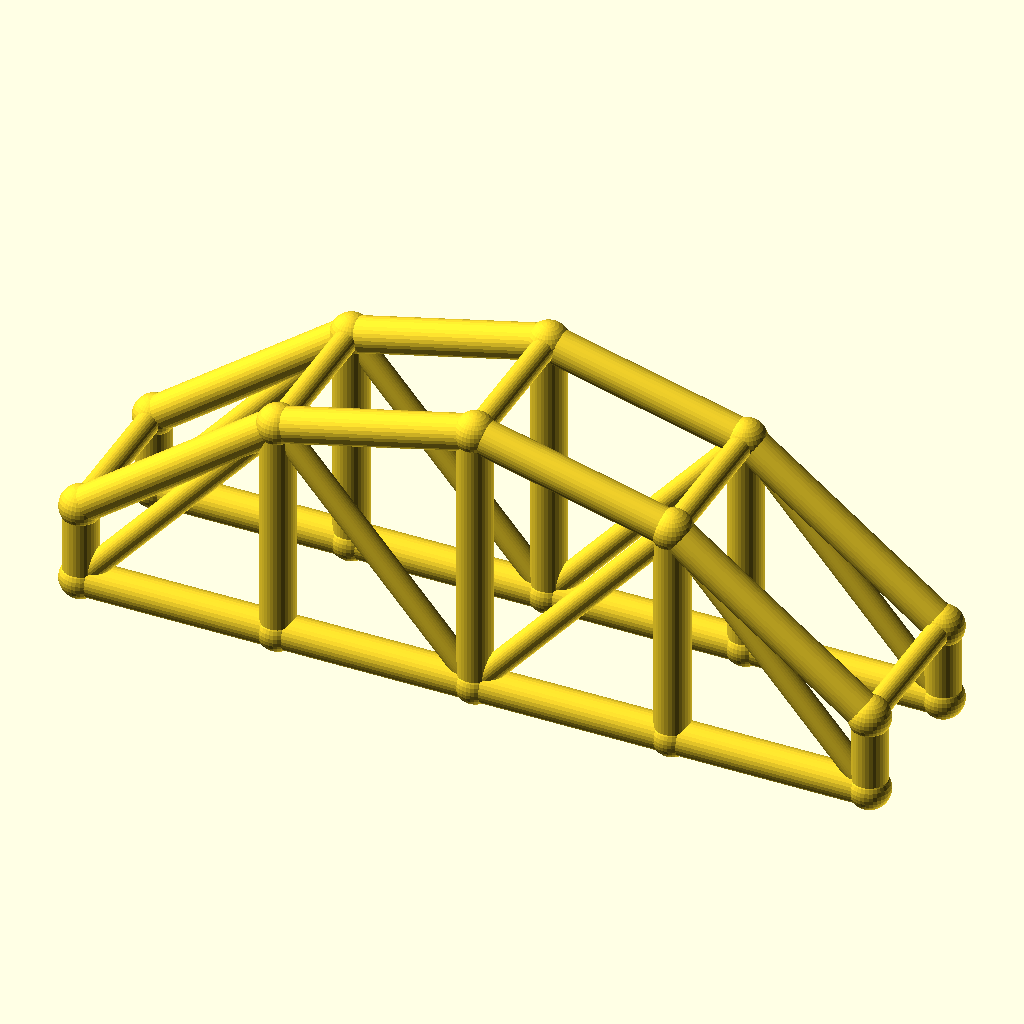
Cell 1: the model at its default parameters.
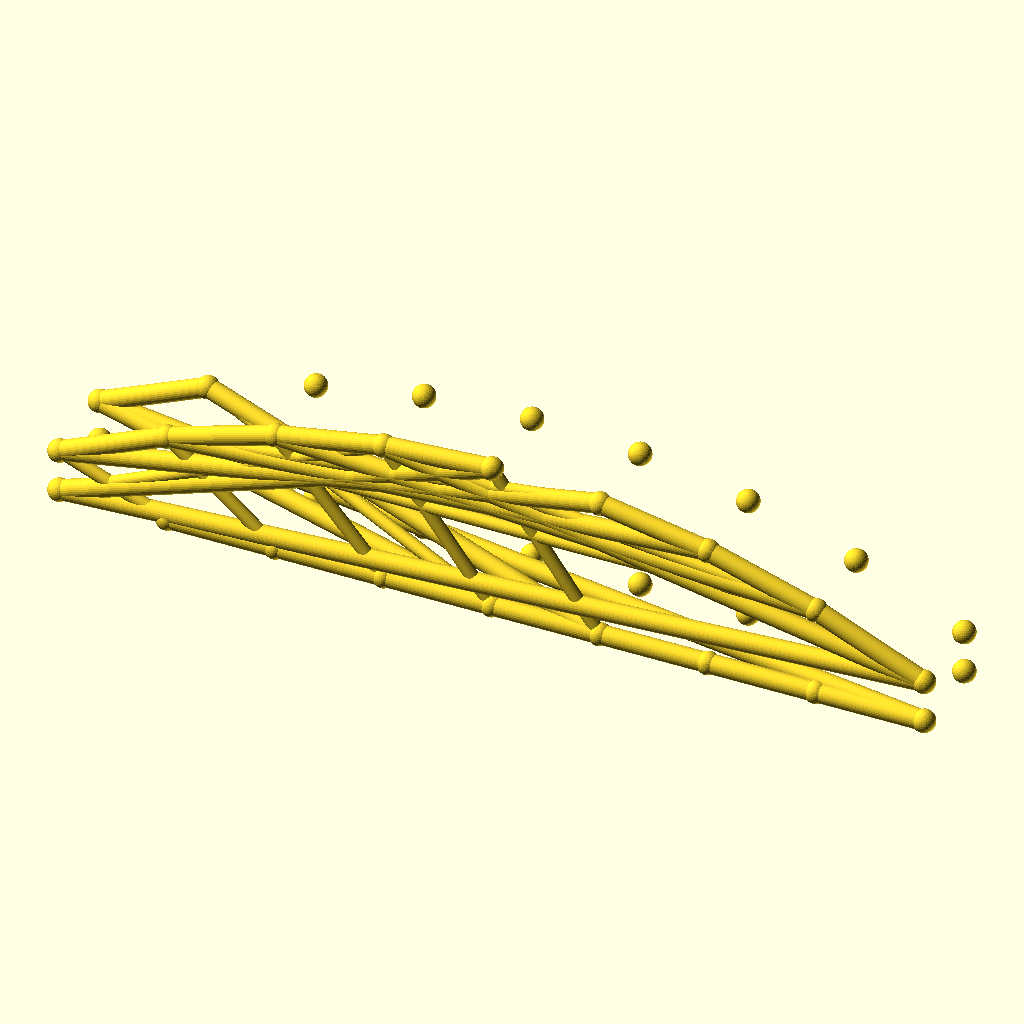
Cell 2: bays = 8 (everything else at default).
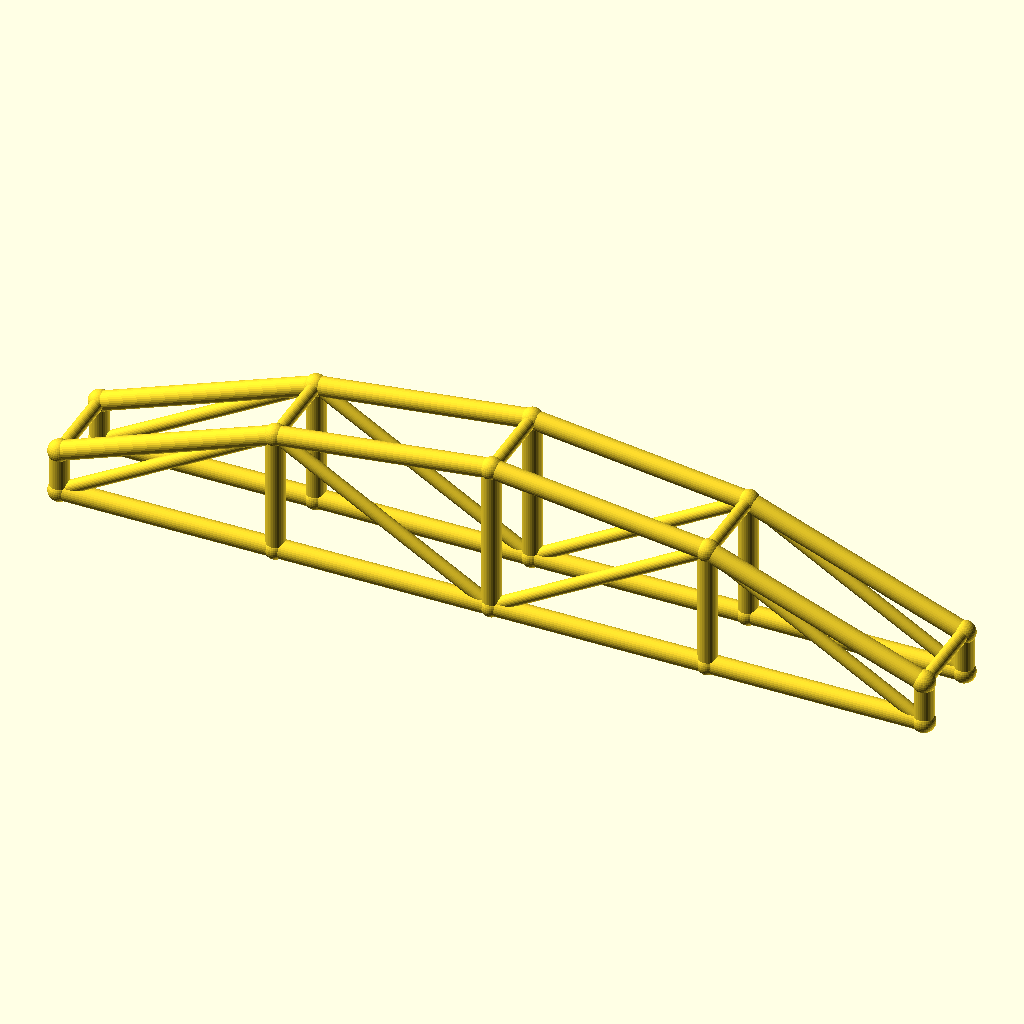
Cell 3: the same model with arch_bay = 50.
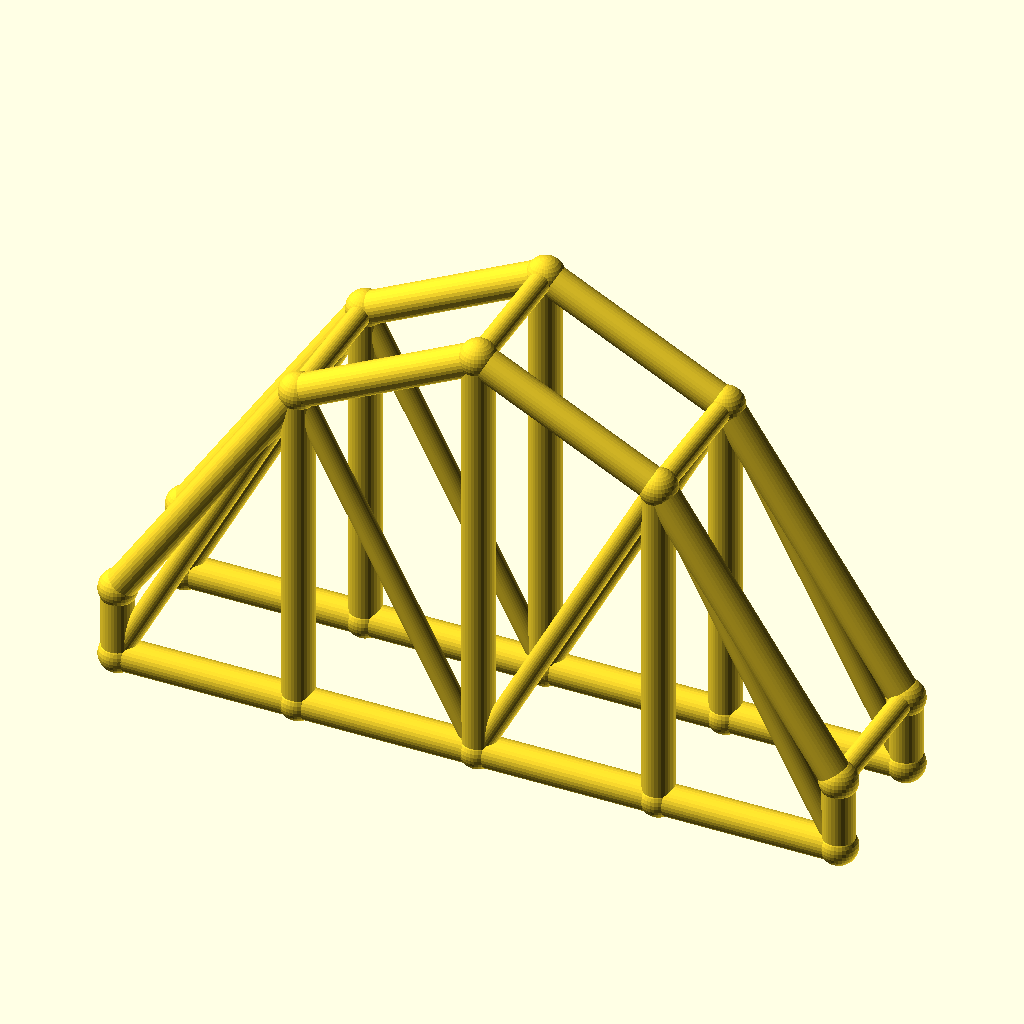
Cell 4 — rise set to 50, the other parameters unchanged.
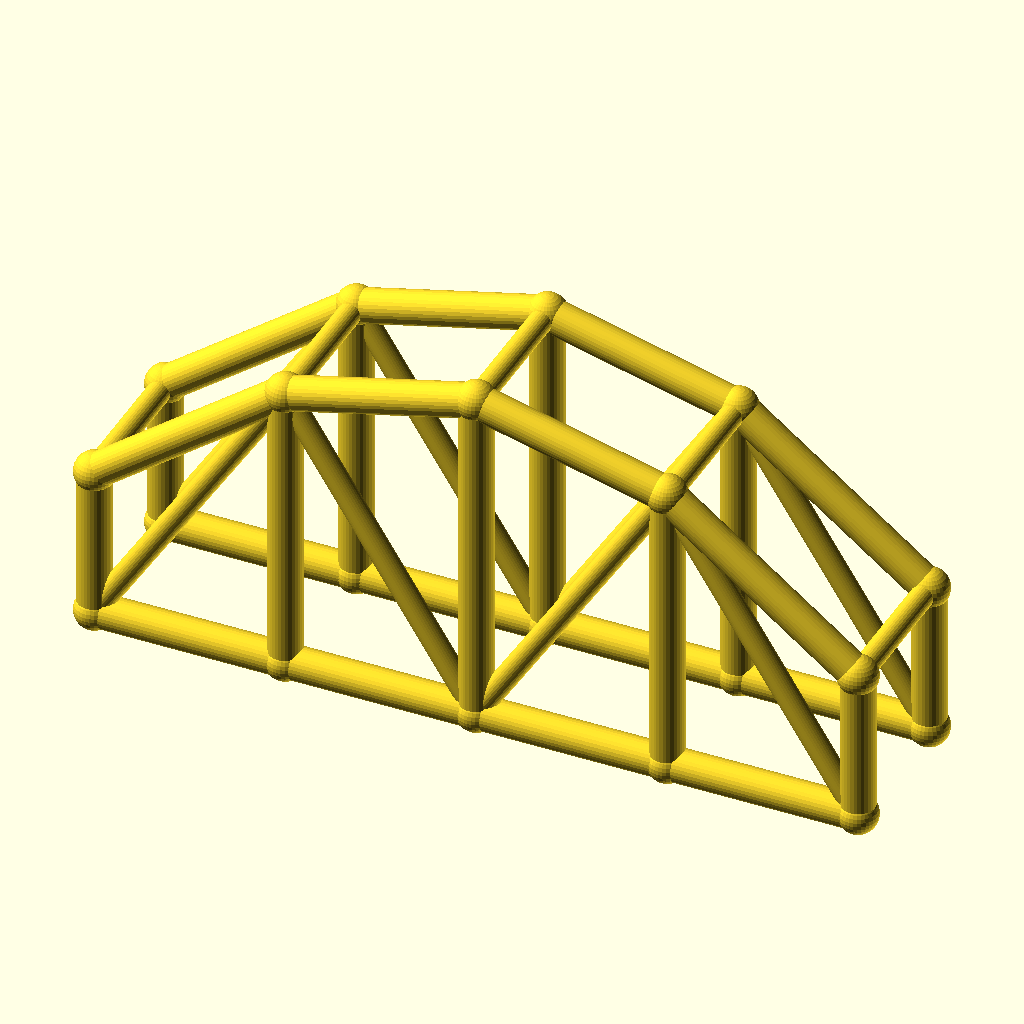
Cell 5: the same model with col_h = 20.
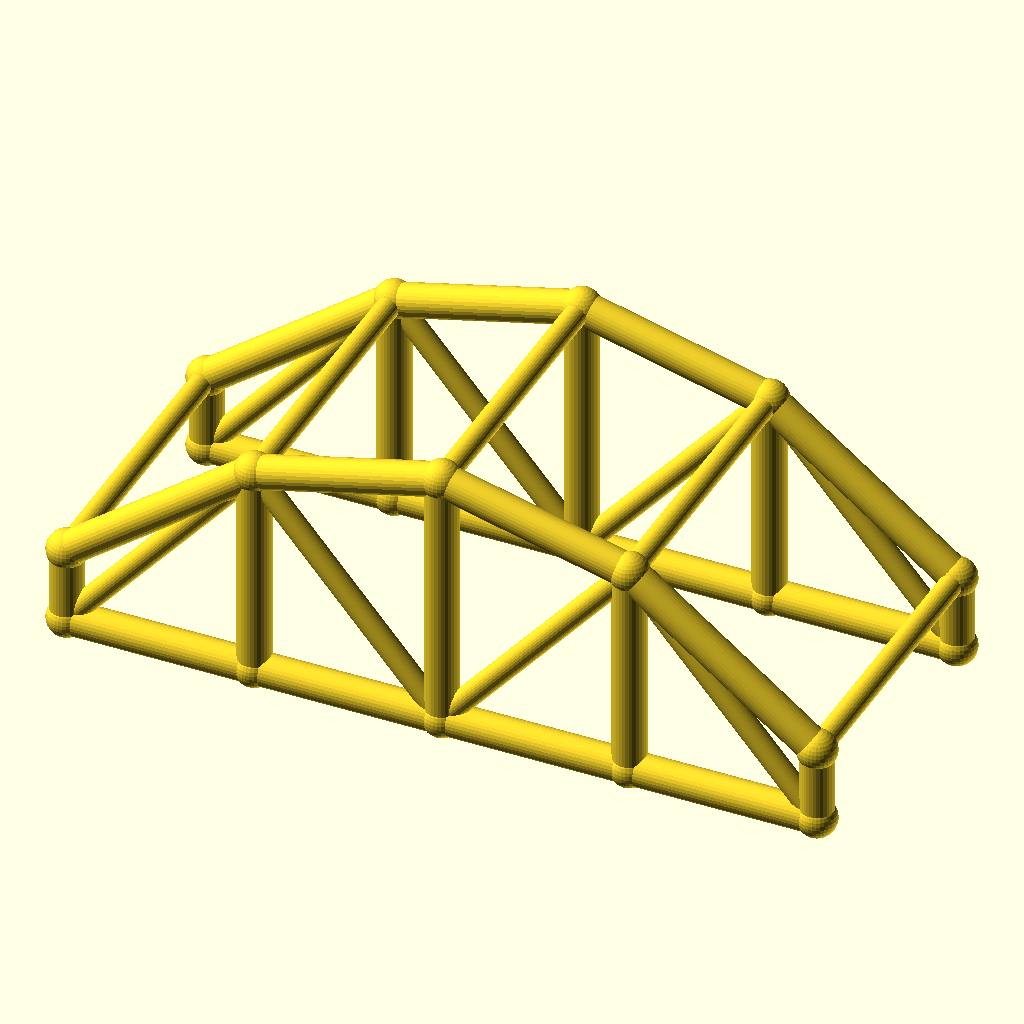
Cell 6: arch_w = 40 (everything else at default).
The same orthographic view direction (rotation 55°, 0°, 25°; colour scheme Cornfield) for every cell, with the view re-fitted per cell, so scale and position can differ between cells.
The OpenSCAD source (optional_data/data/wire3/archtruss/scene_0159.scad):
$fn = 32;

// ----------------------------------------------------------------------
// Arch truss pair: 4 bays of 25 mm, rise 25 mm
// ----------------------------------------------------------------------

// --- parameters (mm) ---
bays = 4;                 // number of arch bays
arch_bay = 25;            // bay length, X
rise = 25;                // arch rise over the tie
col_h = 10;               // end post height
arch_w = 20;              // distance between the two trusses, Y
chord_r = 2.2;            // chord radius
brace_r = 1.5;            // web and cross brace radius
joint_r = 2.6;            // joint ball radius

bbox_x = bays * arch_bay + 2 * joint_r;  // overall X, joints included
bbox_y = arch_w + 2 * joint_r;  // overall Y, joints included
bbox_z = col_h + rise + 2 * joint_r;  // overall Z, joints included
chord_d = 2 * chord_r;  // chord stock diameter
brace_d = 2 * brace_r;  // web stock diameter
arch_span = bays * arch_bay;  // truss span
crown_z = col_h + rise;  // crown height over the tie
nodes = concat([for (i = [0 : bays]) [i * arch_bay, 0, col_h + 4 * rise * (i / bays) * (1 - i / bays)]], [for (i = [0 : bays]) [i * arch_bay, 0, 0]], [for (i = [0 : bays]) [i * arch_bay, arch_w, col_h + 4 * rise * (i / bays) * (1 - i / bays)]], [for (i = [0 : bays]) [i * arch_bay, arch_w, 0]]);

module member(a, b, r) {
  /* round stock from joint a to joint b, ends buried in the joint balls */
  d = b - a;
  length = norm(d);
  translate(a) rotate([0, acos(d[2] / length), atan2(d[1], d[0])])
    cylinder(h = length, r = r);
}

module joint(p, r) {
  /* ball at the joint centre, fatter than every member meeting there */
  translate(p) sphere(r = r);
}

/* members - each call is one graph edge */
member(nodes[0], nodes[1], chord_r);
member(nodes[5], nodes[6], chord_r);
member(nodes[1], nodes[2], chord_r);
member(nodes[6], nodes[7], chord_r);
member(nodes[2], nodes[3], chord_r);
member(nodes[7], nodes[8], chord_r);
member(nodes[3], nodes[4], chord_r);
member(nodes[8], nodes[9], chord_r);
member(nodes[0], nodes[5], chord_r);
member(nodes[1], nodes[6], chord_r);
member(nodes[2], nodes[7], chord_r);
member(nodes[3], nodes[8], chord_r);
member(nodes[4], nodes[9], chord_r);
member(nodes[5], nodes[1], brace_r);
member(nodes[1], nodes[7], brace_r);
member(nodes[7], nodes[3], brace_r);
member(nodes[3], nodes[9], brace_r);
member(nodes[10], nodes[11], chord_r);
member(nodes[15], nodes[16], chord_r);
member(nodes[11], nodes[12], chord_r);
member(nodes[16], nodes[17], chord_r);
member(nodes[12], nodes[13], chord_r);
member(nodes[17], nodes[18], chord_r);
member(nodes[13], nodes[14], chord_r);
member(nodes[18], nodes[19], chord_r);
member(nodes[10], nodes[15], chord_r);
member(nodes[11], nodes[16], chord_r);
member(nodes[12], nodes[17], chord_r);
member(nodes[13], nodes[18], chord_r);
member(nodes[14], nodes[19], chord_r);
member(nodes[15], nodes[11], brace_r);
member(nodes[11], nodes[17], brace_r);
member(nodes[17], nodes[13], brace_r);
member(nodes[13], nodes[19], brace_r);
member(nodes[0], nodes[10], brace_r);
member(nodes[1], nodes[11], brace_r);
member(nodes[2], nodes[12], brace_r);
member(nodes[3], nodes[13], brace_r);
member(nodes[4], nodes[14], brace_r);

/* joint balls */
for (p = nodes) joint(p, joint_r);
Customizer parameters (derived from the source; name, type, default, range or options):
bays: number, default 4
arch_bay: number, default 25
rise: number, default 25
col_h: number, default 10
arch_w: number, default 20
chord_r: number, default 2.2
brace_r: number, default 1.5
joint_r: number, default 2.6
